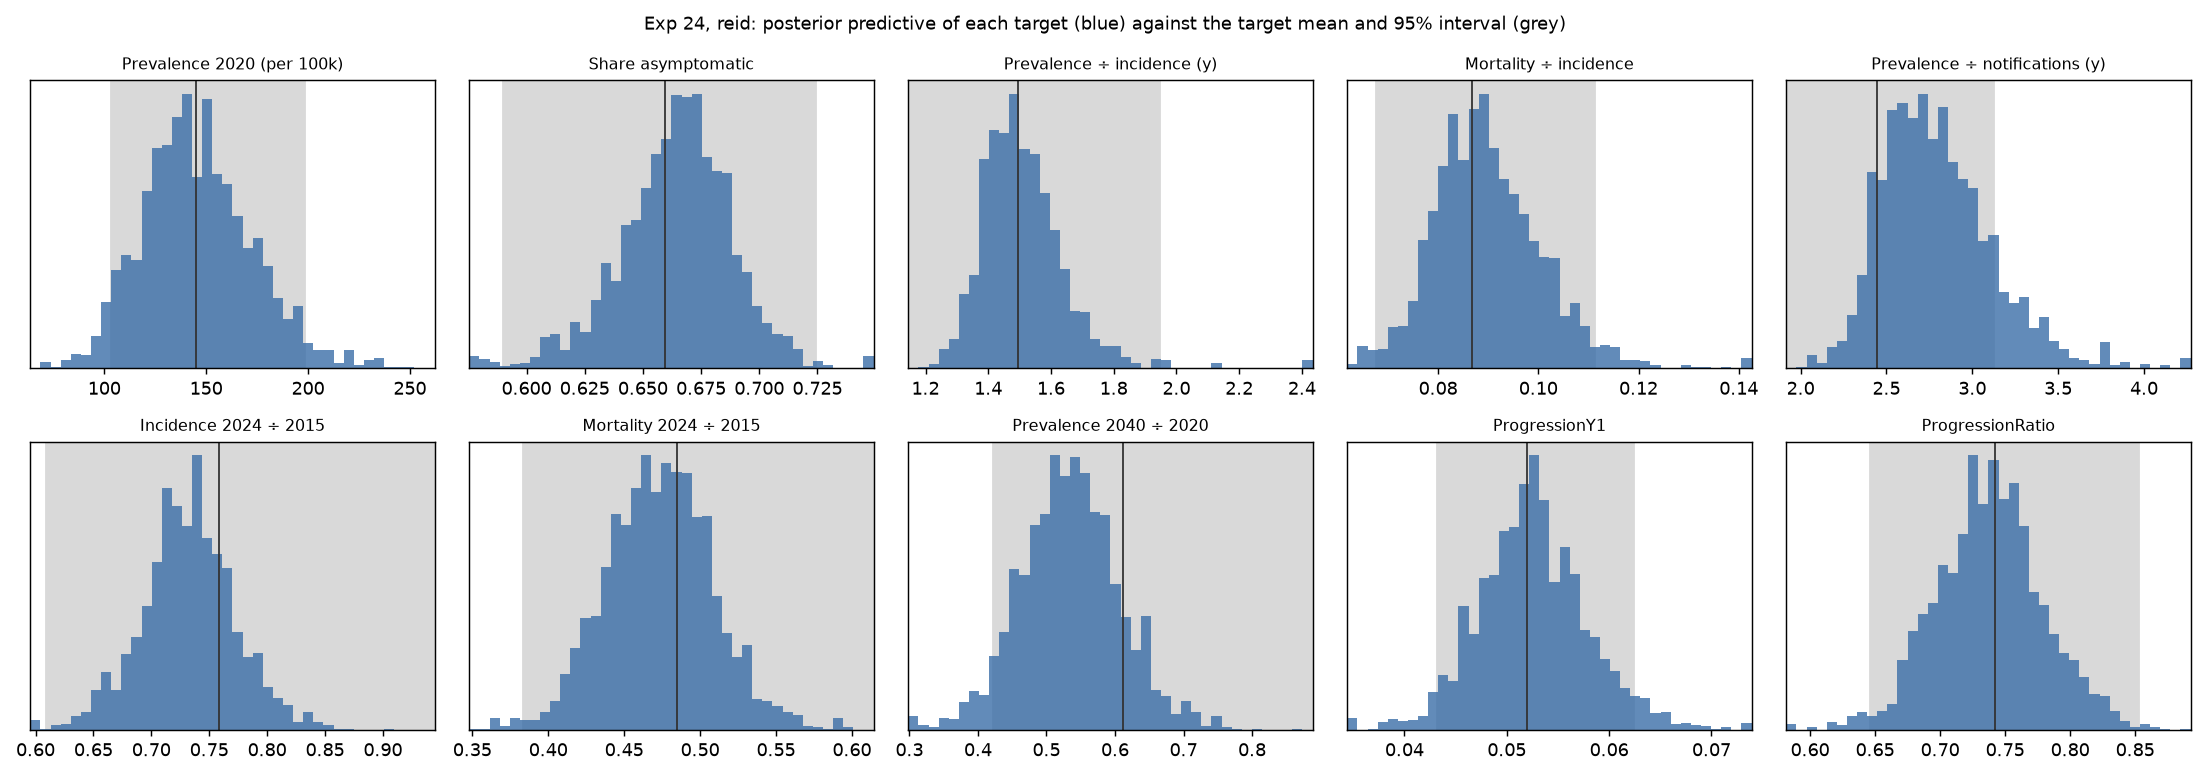

Values plotted in this chart, from the file beside it:
target, target_mean, target_lo, target_hi, post_q025, post_q50, post_q975
prevalence, 0.001451, 0.001033, 0.001984, 0.0009852, 0.001436, 0.002051
prop_asymptomatic, 0.6596, 0.5898, 0.7245, 0.6099, 0.6661, 0.709
prev_to_inc, 1.494, 1.145, 1.949, 1.309, 1.493, 1.81
mort_to_inc, 0.0867, 0.06758, 0.1112, 0.07038, 0.08887, 0.1138
prev_to_notif, 2.447, 1.916, 3.125, 2.294, 2.757, 3.541
inc_ratio, 0.7586, 0.6092, 0.9446, 0.6488, 0.7324, 0.814
mort_ratio, 0.4851, 0.3831, 0.6142, 0.4063, 0.4736, 0.545
prev_2040_ratio, 0.6119, 0.4216, 0.8882, 0.3895, 0.5337, 0.6845
ProgressionY1, 0.05193, 0.04319, 0.06243, 0.0427, 0.05238, 0.06385
ProgressionRatio, 0.7422, 0.6457, 0.853, 0.6573, 0.738, 0.824
incidence_2024 (per 100k), , , , 53.34, 82.88, 121.1
notifications_2020 (per 100k), , , , 31.73, 52.16, 77.01
mortality_2024 (per 100k), , , , 4.648, 7.308, 11.34
prevalence_2024 (per 100k), , , , 82.47, 120.2, 172.5
prevalence_1994 (per 100k), , , , 153.7, 297.3, 544.3
incidence_1994 (per 100k), , , , 90.17, 176.8, 319.8
